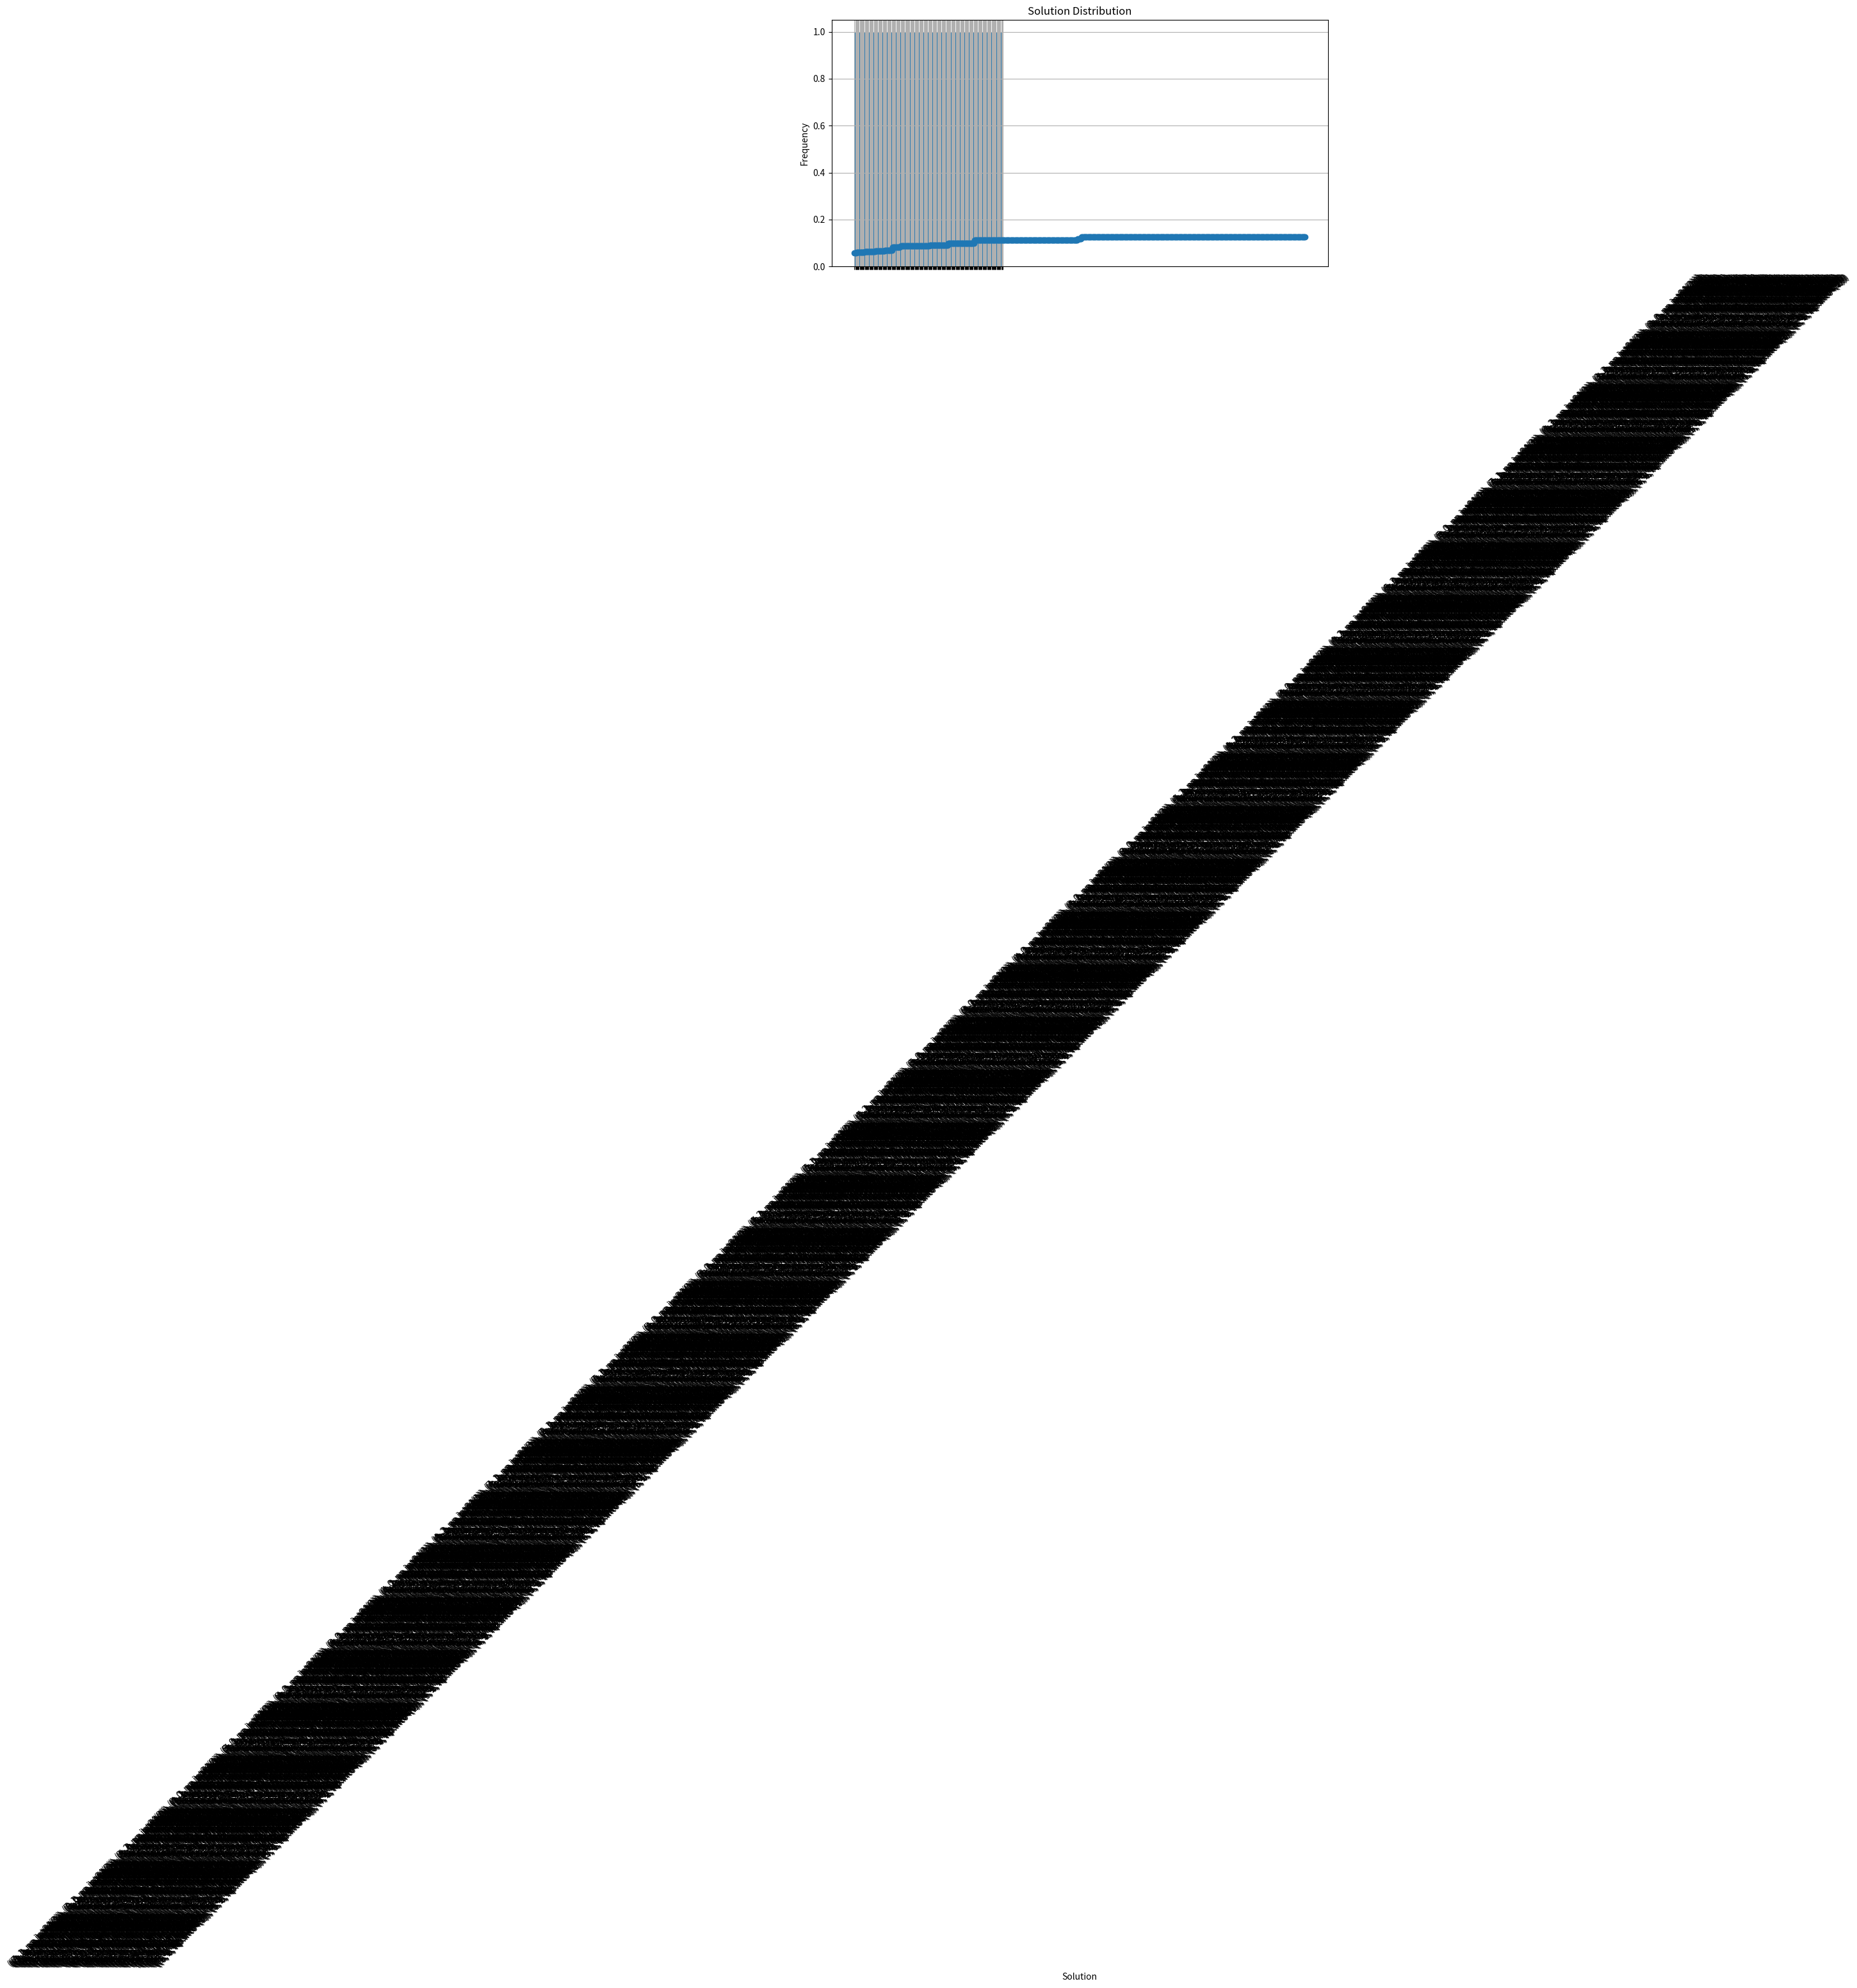

The matplotlib source for this figure:
import numpy as np
from collections import Counter
import matplotlib.pyplot as plt


def initialize_population(pop_size, jobs):
    population = []
    for _ in range(pop_size):
        individual = []
        for job_id, job in enumerate(jobs):
            for operation_id in job['operations']:
                machine_options = job['machine_options'][operation_id]
                machine = np.random.choice(machine_options)
                individual.append((job_id, operation_id, machine))
        np.random.shuffle(individual)
        population.append(individual)
    return population


def plot_solution_distribution(population):
    solutions = [tuple(ind) for ind in population]
    solution_counts = Counter(solutions)
    plt.bar(range(len(solution_counts)), solution_counts.values())
    plt.title('Solution Distribution')
    plt.xlabel('Solution')
    plt.ylabel('Frequency')
    plt.xticks(range(len(solution_counts)), solution_counts.keys(), rotation=45)
    plt.show()


def calculate_makespan(individual, jobs):
    machine_availability = [0] * 10
    job_completion = [0] * len(jobs)
    for job_id, operation_id, machine in individual:
        start_time = max(machine_availability[machine], job_completion[job_id])
        duration = jobs[job_id]['durations'][operation_id]
        end_time = start_time + duration
        machine_availability[machine] = end_time
        job_completion[job_id] = end_time
    makespan = max(machine_availability)
    return makespan


def calculate_fitness(individual, jobs):
    makespan = calculate_makespan(individual, jobs)
    max_fitness = 1 / min(jobs[j]['durations'][op] for j in range(len(jobs)) for op in jobs[j]['operations'])
    return 1 / makespan / max_fitness


def selection(population, fitnesses, num_parents):
    selection_probs = fitnesses / np.sum(fitnesses)
    parent_indices = np.random.choice(len(population), size=num_parents, replace=False, p=selection_probs)
    parents = [population[index] for index in parent_indices]
    return parents


def crossover(parent1, parent2):
    crossover_point = np.random.randint(1, min(len(parent1), len(parent2)))
    child1 = parent1[:crossover_point] + parent2[crossover_point:]
    child2 = parent2[:crossover_point] + parent1[crossover_point:]
    return child1, child2


def mutate(individual, mutation_rate, jobs):
    for i in range(len(individual)):
        if np.random.rand() < mutation_rate:
            job_id, operation_id, _ = individual[i]
            new_machine = np.random.choice(jobs[job_id]['machine_options'][operation_id])
            individual[i] = (job_id, operation_id, new_machine)
    np.random.shuffle(individual)
    return individual


def genetic_algorithm(jobs, pop_size=200, initial_mutation_rate=0.1, improvement_threshold=0.001,
                      max_no_improvement_generations=300):
    population = initialize_population(pop_size, jobs)
    best_fitness_history = []
    no_improvement_count = 0
    mutation_rate = initial_mutation_rate
    generation = 0
    last_best_fitness = 0

    while no_improvement_count < max_no_improvement_generations:
        fitnesses = np.array([calculate_fitness(ind, jobs) for ind in population])
        current_best_fitness = np.max(fitnesses)
        best_fitness_history.append(current_best_fitness)

        if current_best_fitness - last_best_fitness < improvement_threshold:
            no_improvement_count += 1
        else:
            no_improvement_count = 0
            last_best_fitness = current_best_fitness

        parents = selection(population, fitnesses, pop_size // 2)
        next_generation = [population[np.argmax(fitnesses)]]  # Elitism

        while len(next_generation) < pop_size:
            parent_indices = np.random.choice(range(len(parents)), size=2, replace=False)
            parent1, parent2 = parents[parent_indices[0]], parents[parent_indices[1]]
            child1, child2 = crossover(parent1, parent2)
            next_generation += [mutate(child1, mutation_rate, jobs), mutate(child2, mutation_rate, jobs)]

        population = next_generation[:pop_size]

        mutation_rate *= 0.98

        if generation % 10 == 0 or no_improvement_count >= max_no_improvement_generations:
            print(f"Generation {generation}: Best Fitness = {current_best_fitness:.4f}")

        generation += 1

    best_index = np.argmax([calculate_fitness(ind, jobs) for ind in population])
    best_solution = population[best_index]
    best_makespan = calculate_makespan(best_solution, jobs)

    plt.figure(figsize=(10, 5))
    plt.plot(best_fitness_history, marker='o', linestyle='-')
    plt.title('Fitness History')
    plt.xlabel('Generation')
    plt.ylabel('Best Fitness')
    plt.grid(True)
    plt.show()

    plot_solution_distribution(population)

    return best_solution, best_makespan, best_fitness_history


jobs = [
    {'operations': [0, 1, 2], 'durations': [3, 5, 4], 'machine_options': [[0, 1], [1, 2], [2, 0]]},
    {'operations': [0, 1, 2, 3], 'durations': [2, 4, 3, 6], 'machine_options': [[1], [0, 2], [1, 3], [3, 0]]},
    {'operations': [0, 1], 'durations': [4, 3], 'machine_options': [[0, 2], [1, 3]]},
    {'operations': [0, 1, 2], 'durations': [5, 3, 2], 'machine_options': [[0, 1], [1, 3], [2, 3]]},
    {'operations': [0, 1, 2, 3, 4], 'durations': [3, 4, 2, 5, 6], 'machine_options': [[1, 3], [0, 2], [1], [2, 3], [0]]},
    {'operations': [0, 1], 'durations': [2, 3], 'machine_options': [[0, 2], [1, 3]]},
    {'operations': [0, 1, 2, 3], 'durations': [4, 3, 5, 2], 'machine_options': [[1, 3], [0, 2], [1, 3], [0]]},
    {'operations': [0, 1, 2, 3], 'durations': [3, 2, 4, 5], 'machine_options': [[0, 1], [1, 3], [0, 2], [2, 3]]},
    {'operations': [0, 1], 'durations': [2, 4], 'machine_options': [[0, 2], [1, 3]]},
    {'operations': [0, 1, 2], 'durations': [3, 5, 4], 'machine_options': [[0, 1], [1, 2], [2, 3]]}
]

best_solution, best_makespan, fitness_history = genetic_algorithm(jobs)
print(f"Best Solution: {best_solution}")
print(f"Best Makespan: {best_makespan:.2f}")
